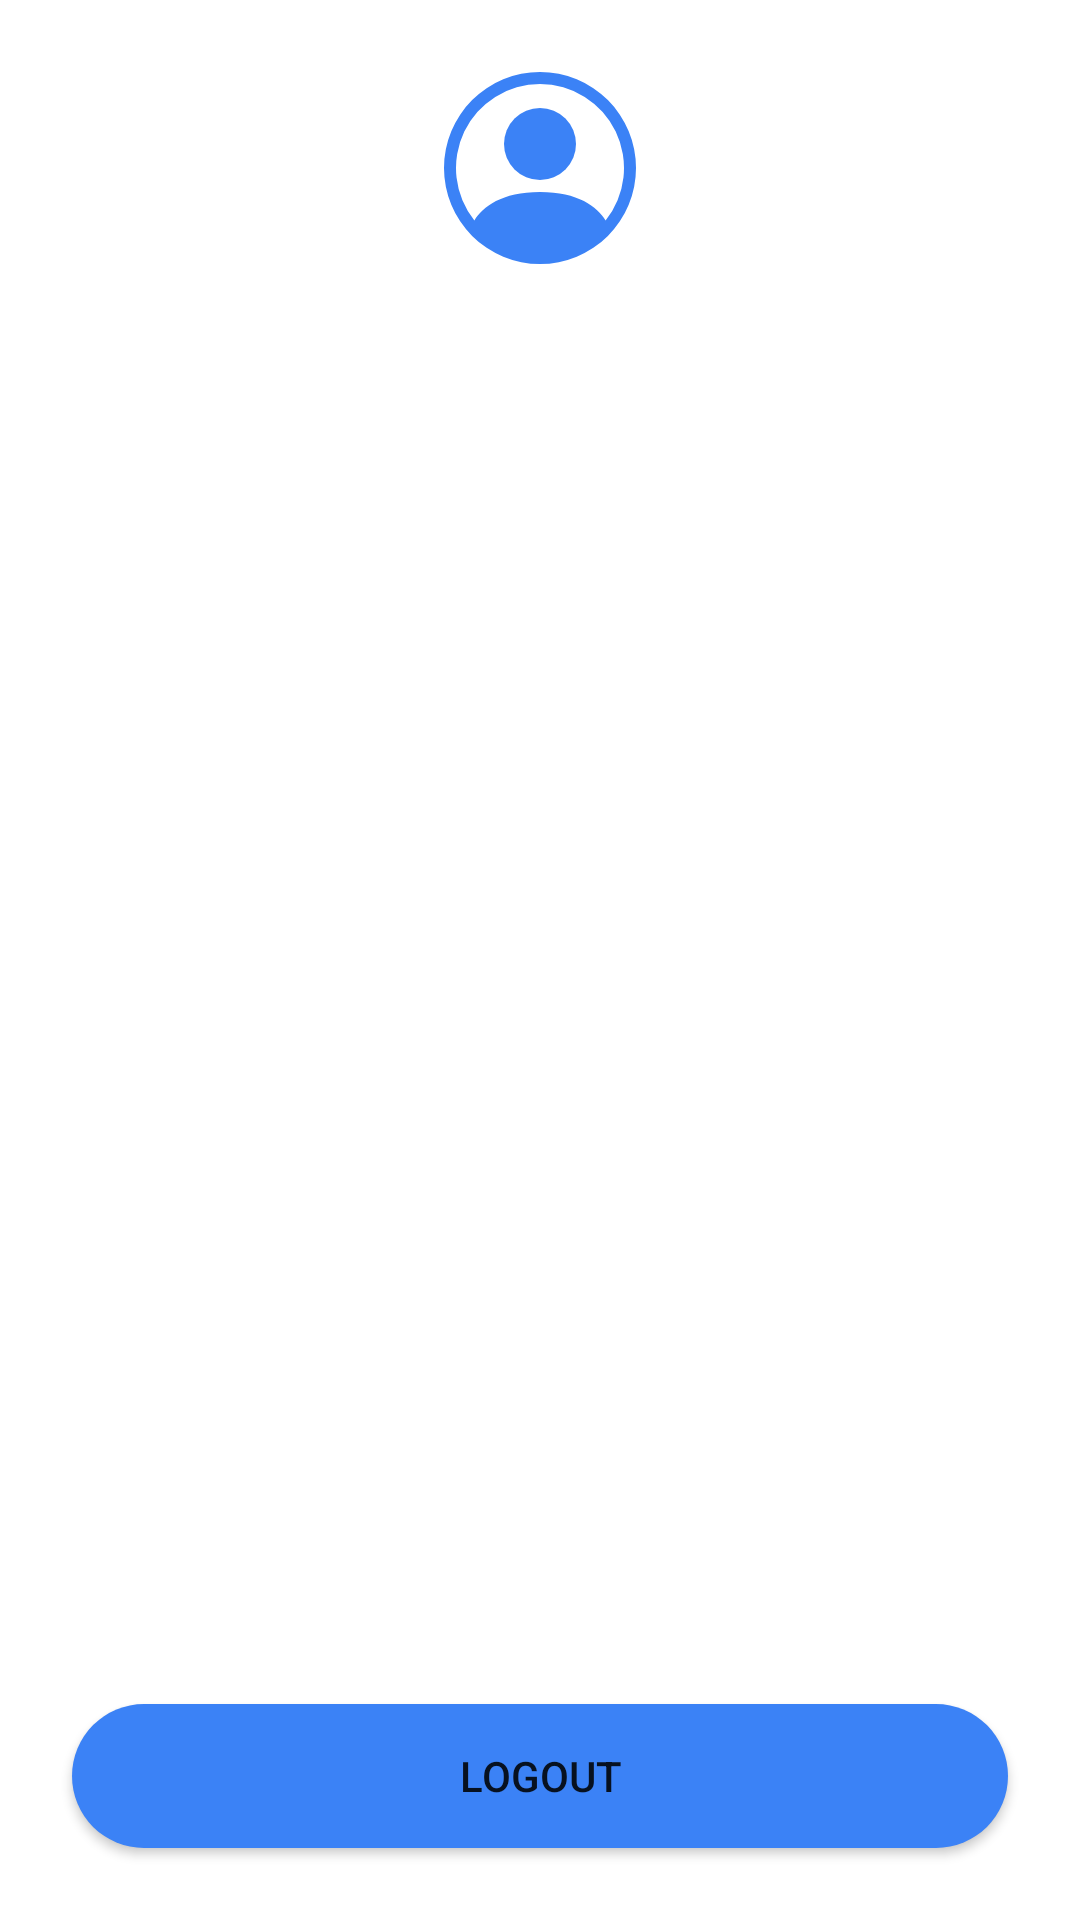

Write the Android layout XML for this screen, with the resource values it uses.
<!-- AndroidManifest.xml: application theme Theme.StoryApp -->
<!-- res/layout/activity_profile.xml -->
<?xml version="1.0" encoding="utf-8"?>
<androidx.constraintlayout.widget.ConstraintLayout xmlns:android="http://schemas.android.com/apk/res/android"
    xmlns:app="http://schemas.android.com/apk/res-auto"
    xmlns:tools="http://schemas.android.com/tools"
    android:layout_width="match_parent"
    android:layout_height="match_parent"
    tools:context=".activity.ProfileActivity">

    <ImageView
        android:id="@+id/imgProfile"
        android:layout_width="64dp"
        android:layout_height="64dp"
        android:layout_margin="24dp"
        android:src="@drawable/person_circle"
        app:layout_constraintEnd_toEndOf="parent"
        app:layout_constraintStart_toStartOf="parent"
        app:layout_constraintTop_toTopOf="parent"
        tools:ignore="ContentDescription" />

    <TextView
        android:id="@+id/tvUserName"
        android:layout_width="wrap_content"
        android:layout_height="wrap_content"
        android:layout_marginTop="24dp"
        android:textColor="@color/gray_800"
        android:textSize="24sp"
        android:textStyle="bold"
        app:layout_constraintEnd_toEndOf="@+id/imgProfile"
        app:layout_constraintStart_toStartOf="@+id/imgProfile"
        app:layout_constraintTop_toBottomOf="@+id/imgProfile"
        tools:text="Username" />

    <TextView
        android:id="@+id/tvUserEmail"
        android:layout_width="wrap_content"
        android:layout_height="wrap_content"
        android:textSize="16sp"
        app:layout_constraintEnd_toEndOf="@+id/tvUserName"
        app:layout_constraintStart_toStartOf="@+id/tvUserName"
        app:layout_constraintTop_toBottomOf="@+id/tvUserName"
        tools:text="Email" />

    <Button
        android:id="@+id/btnLogout"
        android:layout_width="match_parent"
        android:layout_height="wrap_content"
        android:layout_margin="24dp"
        android:background="@drawable/button"
        android:text="Logout"
        app:layout_constraintBottom_toBottomOf="parent"
        tools:layout_editor_absoluteX="24dp" />

</androidx.constraintlayout.widget.ConstraintLayout>
<!-- resources referenced by this layout -->
<resources>
  <color name="gray_800">#FF1F2937</color>
  <!-- drawable button (drawable) -->
  <?xml version="1.0" encoding="utf-8"?>
  <shape xmlns:android="http://schemas.android.com/apk/res/android">
  
      <corners
          android:radius="99dp"/>
  
      <solid
          android:color="@color/blue_500"/>
  
  </shape>
  <!-- drawable person_circle (drawable) -->
  <vector xmlns:android="http://schemas.android.com/apk/res/android"
      xmlns:tools="http://schemas.android.com/tools"
      android:width="16dp"
      android:height="16dp"
      android:viewportWidth="16"
      android:viewportHeight="16">
    <path
        android:pathData="M11,6a3,3 0,1 1,-6 0,3 3,0 0,1 6,0z"
        android:fillColor="@color/blue_500"
        tools:ignore="VectorRaster" />
    <path
        android:pathData="M0,8a8,8 0,1 1,16 0A8,8 0,0 1,0 8zM8,1a7,7 0,0 0,-5.468 11.37C3.242,11.226 4.805,10 8,10s4.757,1.225 5.468,2.37A7,7 0,0 0,8 1z"
        android:fillColor="@color/blue_500"
        android:fillType="evenOdd"
        tools:ignore="VectorRaster" />
  </vector>
  <style name="Theme.StoryApp" parent="Theme.MaterialComponents.Light.DarkActionBar">
          
          <item name="colorPrimary">@color/blue_500</item>
          <item name="colorPrimaryVariant">@color/blue_400</item>
          <item name="colorOnPrimary">@color/white</item>
          
          <item name="colorSecondary">@color/orange_400</item>
          <item name="colorSecondaryVariant">@color/orange_300</item>
          <item name="colorOnSecondary">@color/white</item>
          
          <item name="android:statusBarColor">?attr/colorPrimary</item>
          
      </style>
  <color name="blue_500">#FF3B82F6</color>
  <color name="blue_400">#FF60A5FA</color>
  <color name="white">#FFFFFFFF</color>
  <color name="orange_400">#FFFB923C</color>
  <color name="orange_300">#FFFDBA74</color>
</resources>
